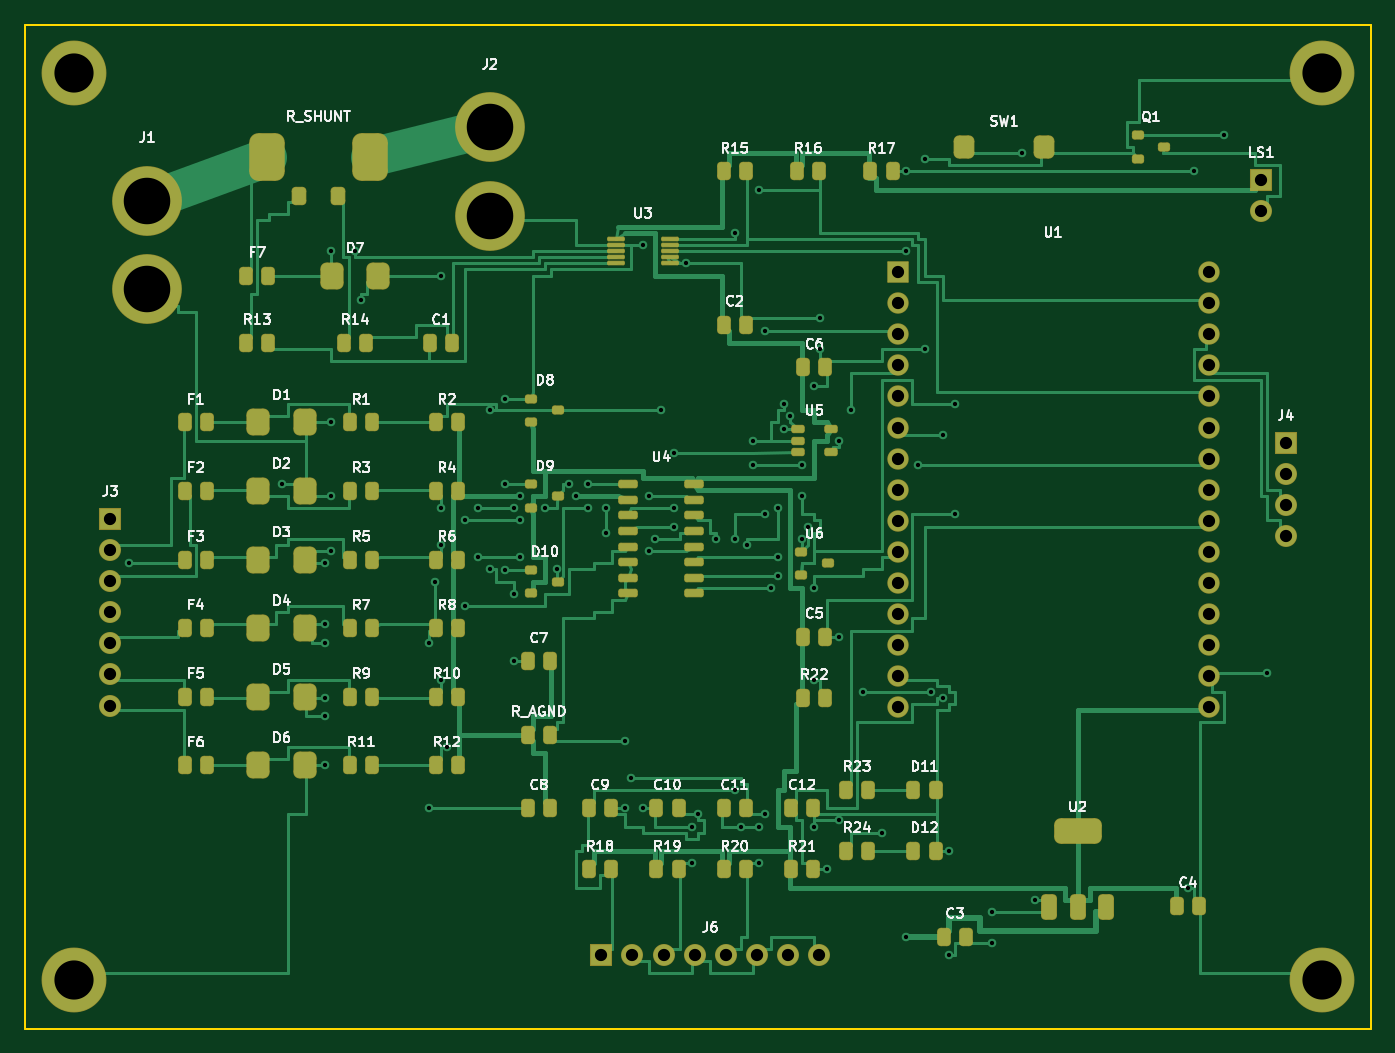
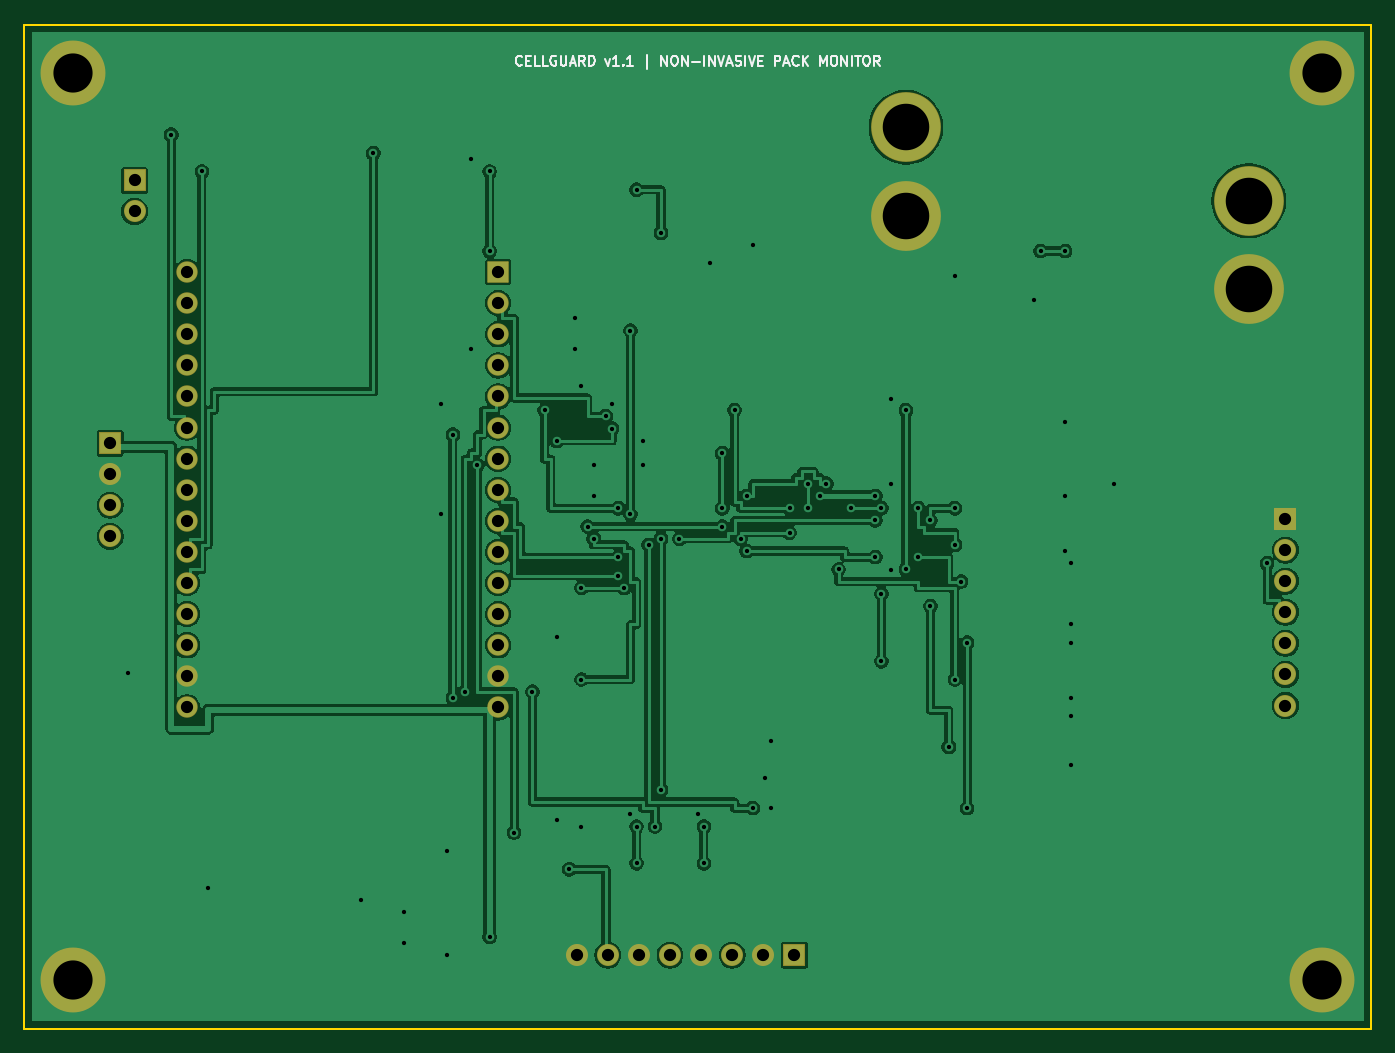
Circuit board: 12 layer files. Board 110.0 x 82.0 mm.
- bottom_copper: cellguard-B_Cu.gbl (205618 bytes)
- bottom_mask: cellguard-B_Mask.gbs (2965 bytes)
- paste: cellguard-B_Paste.gbp (454 bytes)
- bottom_silk: cellguard-B_Silkscreen.gbo (13763 bytes)
- outline: cellguard-Edge_Cuts.gm1 (561 bytes)
- top_copper: cellguard-F_Cu.gtl (186534 bytes)
- top_mask: cellguard-F_Mask.gts (9331 bytes)
- paste: cellguard-F_Paste.gtp (7330 bytes)
- top_silk: cellguard-F_Silkscreen.gto (95693 bytes)
- drill: cellguard-NPTH.drl (264 bytes)
- drill: cellguard-PTH.drl (2684 bytes)
- drill: cellguard.drl (640 bytes)

=== bottom_copper: cellguard-B_Cu.gbl (205618 bytes, source omitted) ===
=== bottom_mask: cellguard-B_Mask.gbs (2965 bytes, source withheld) ===
=== paste: cellguard-B_Paste.gbp ===
%TF.GenerationSoftware,KiCad,Pcbnew,10.0.8*%
%TF.CreationDate,2026-11-18T18:51:55+05:30*%
%TF.ProjectId,cellguard,63656c6c-6775-4617-9264-2e6b69636164,rev?*%
%TF.SameCoordinates,Original*%
%TF.FileFunction,Paste,Bot*%
%TF.FilePolarity,Positive*%
%FSLAX46Y46*%
G04 Gerber Fmt 4.6, Leading zero omitted, Abs format (unit mm)*
G04 Created by KiCad (PCBNEW 10.0.8) date 2026-11-18 18:51:55*
%MOMM*%
%LPD*%
G01*
G04 APERTURE LIST*
G04 APERTURE END LIST*
M02*

=== bottom_silk: cellguard-B_Silkscreen.gbo (13763 bytes, source omitted) ===
=== outline: cellguard-Edge_Cuts.gm1 ===
%TF.GenerationSoftware,KiCad,Pcbnew,10.0.8*%
%TF.CreationDate,2026-11-18T18:51:55+05:30*%
%TF.ProjectId,cellguard,63656c6c-6775-4617-9264-2e6b69636164,rev?*%
%TF.SameCoordinates,Original*%
%TF.FileFunction,Profile,NP*%
%FSLAX46Y46*%
G04 Gerber Fmt 4.6, Leading zero omitted, Abs format (unit mm)*
G04 Created by KiCad (PCBNEW 10.0.8) date 2026-11-18 18:51:55*
%MOMM*%
%LPD*%
G01*
G04 APERTURE LIST*
%TA.AperFunction,Profile*%
%ADD10C,0.150000*%
%TD*%
G04 APERTURE END LIST*
D10*
X0Y0D02*
X110000000Y0D01*
X110000000Y-82000000D01*
X0Y-82000000D01*
X0Y0D01*
M02*

=== top_copper: cellguard-F_Cu.gtl (186534 bytes, source omitted) ===
=== top_mask: cellguard-F_Mask.gts (9331 bytes, source omitted) ===
=== paste: cellguard-F_Paste.gtp (7330 bytes, source omitted) ===
=== top_silk: cellguard-F_Silkscreen.gto (95693 bytes, source omitted) ===
=== drill: cellguard-NPTH.drl ===
M48
; DRILL file KiCad 10.0.8 date 2026-11-18T18:51:55
; FORMAT={-:-/ absolute / metric / decimal}
; #@! TF.CreationDate,2026-11-18T18:51:55+05:30
; #@! TF.GenerationSoftware,Kicad,Pcbnew,10.0.8
; #@! TF.FileFunction,NonPlated,1,2,NPTH
FMAT,2
METRIC
%
G90
G05
M30

=== drill: cellguard-PTH.drl ===
M48
; DRILL file KiCad 10.0.8 date 2026-11-18T18:51:55
; FORMAT={-:-/ absolute / metric / decimal}
; #@! TF.CreationDate,2026-11-18T18:51:55+05:30
; #@! TF.GenerationSoftware,Kicad,Pcbnew,10.0.8
; #@! TF.FileFunction,Plated,1,2,PTH
FMAT,2
METRIC
; #@! TA.AperFunction,Plated,PTH,ViaDrill
T1C0.350
; #@! TA.AperFunction,Plated,PTH,ComponentDrill
T2C1.000
; #@! TA.AperFunction,Plated,PTH,ComponentDrill
T3C3.200
; #@! TA.AperFunction,Plated,PTH,ComponentDrill
T4C3.800
%
G90
G05
T1
X8.5Y-44.0
X21.0Y-37.5
X24.5Y-44.0
X24.5Y-49.0
X24.5Y-50.5
X24.5Y-55.0
X24.5Y-56.5
X24.5Y-60.5
X25.0Y-18.5
X25.0Y-32.5
X25.0Y-38.5
X25.0Y-43.0
X27.0Y-18.5
X27.5Y-22.5
X33.0Y-50.5
X33.0Y-64.0
X33.5Y-45.5
X34.0Y-20.5
X34.0Y-39.5
X34.0Y-42.5
X34.0Y-53.5
X34.5Y-59.0
X36.0Y-40.5
X36.0Y-47.5
X37.0Y-39.5
X37.0Y-43.5
X38.0Y-31.5
X38.0Y-44.5
X39.2Y-30.55
X39.2Y-37.55
X39.2Y-44.55
X40.0Y-39.5
X40.0Y-46.5
X40.0Y-52.0
X40.5Y-38.5
X40.5Y-40.5
X40.5Y-43.5
X42.5Y-39.5
X43.5Y-44.5
X44.5Y-37.5
X45.0Y-38.5
X46.0Y-37.5
X46.0Y-39.5
X47.5Y-39.5
X47.5Y-41.5
X49.0Y-58.5
X49.0Y-64.0
X49.5Y-61.5
X50.5Y-18.0
X50.5Y-64.0
X51.0Y-38.5
X51.0Y-43.0
X51.5Y-42.0
X52.0Y-31.5
X53.0Y-35.0
X53.0Y-39.5
X53.0Y-41.0
X54.0Y-19.5
X54.5Y-65.5
X54.5Y-68.5
X55.0Y-64.5
X56.5Y-42.0
X58.0Y-17.0
X58.0Y-42.0
X58.0Y-62.5
X58.5Y-65.5
X59.0Y-42.5
X59.5Y-34.0
X59.5Y-36.0
X60.0Y-13.5
X60.0Y-65.5
X60.0Y-68.5
X60.5Y-25.0
X60.5Y-40.0
X60.5Y-64.5
X61.0Y-46.0
X61.5Y-39.5
X61.5Y-43.5
X61.5Y-45.0
X62.0Y-31.0
X62.0Y-33.0
X62.5Y-32.0
X63.5Y-36.0
X63.5Y-38.5
X63.5Y-42.0
X64.0Y-41.0
X64.5Y-29.5
X64.5Y-46.0
X64.5Y-53.5
X64.5Y-65.5
X65.0Y-24.0
X65.0Y-26.5
X65.5Y-69.0
X66.5Y-34.0
X66.5Y-50.0
X66.5Y-65.0
X67.5Y-31.5
X68.5Y-54.5
X70.0Y-66.0
X72.0Y-12.0
X72.0Y-18.5
X72.0Y-74.5
X73.0Y-36.0
X73.5Y-11.0
X73.5Y-26.5
X74.0Y-54.5
X75.0Y-33.5
X75.0Y-55.0
X75.5Y-67.5
X75.5Y-76.0
X76.0Y-31.0
X76.0Y-40.0
X79.0Y-72.5
X79.0Y-75.0
X81.5Y-10.5
X82.5Y-71.5
X95.0Y-70.5
X95.5Y-12.0
X98.0Y-9.0
X101.5Y-53.0
T2
X7.0Y-40.38
X7.0Y-42.92
X7.0Y-45.46
X7.0Y-48.0
X7.0Y-50.54
X7.0Y-53.08
X7.0Y-55.62
X47.11Y-76.0
X49.65Y-76.0
X52.19Y-76.0
X54.73Y-76.0
X57.27Y-76.0
X59.81Y-76.0
X62.35Y-76.0
X64.89Y-76.0
X71.3Y-20.22
X71.3Y-22.76
X71.3Y-25.3
X71.3Y-27.84
X71.3Y-30.38
X71.3Y-32.92
X71.3Y-35.46
X71.3Y-38.0
X71.3Y-40.54
X71.3Y-43.08
X71.3Y-45.62
X71.3Y-48.16
X71.3Y-50.7
X71.3Y-53.24
X71.3Y-55.78
X96.7Y-20.22
X96.7Y-22.76
X96.7Y-25.3
X96.7Y-27.84
X96.7Y-30.38
X96.7Y-32.92
X96.7Y-35.46
X96.7Y-38.0
X96.7Y-40.54
X96.7Y-43.08
X96.7Y-45.62
X96.7Y-48.16
X96.7Y-50.7
X96.7Y-53.24
X96.7Y-55.78
X101.0Y-12.73
X101.0Y-15.27
X103.0Y-34.19
X103.0Y-36.73
X103.0Y-39.27
X103.0Y-41.81
T3
X4.0Y-4.0
X4.0Y-78.0
X106.0Y-4.0
X106.0Y-78.0
T4
X10.0Y-14.4
X10.0Y-21.6
X38.0Y-8.4
X38.0Y-15.6
M30

=== drill: cellguard.drl ===
M48
; CellGuard PCB Excellon Drill File
METRIC,TZ
T1C0.350
T2C0.400
T3C1.000
T4C3.200
%
T1
X6.000Y6.000
X84.000Y6.000
X6.000Y56.000
X84.000Y56.000
X45.000Y31.000
X35.000Y28.000
T2
X11.000Y11.500
X13.000Y12.000
X27.000Y11.000
X29.000Y9.000
T3
X8.000Y10.400
X8.000Y17.600
X32.000Y4.400
X32.000Y11.600
X9.000Y34.500
X9.000Y37.000
X9.000Y39.500
X9.000Y42.000
X9.000Y44.500
X9.000Y47.000
X9.000Y49.500
X83.000Y28.000
X83.000Y34.000
X53.250Y56.000
X55.750Y56.000
X58.250Y56.000
X60.750Y56.000
X63.250Y56.000
X65.750Y56.000
X68.250Y56.000
X70.750Y56.000
X78.200Y10.000
X85.800Y10.000
T4
X4.000Y4.000
X86.000Y4.000
X4.000Y58.000
X86.000Y58.000
M30
